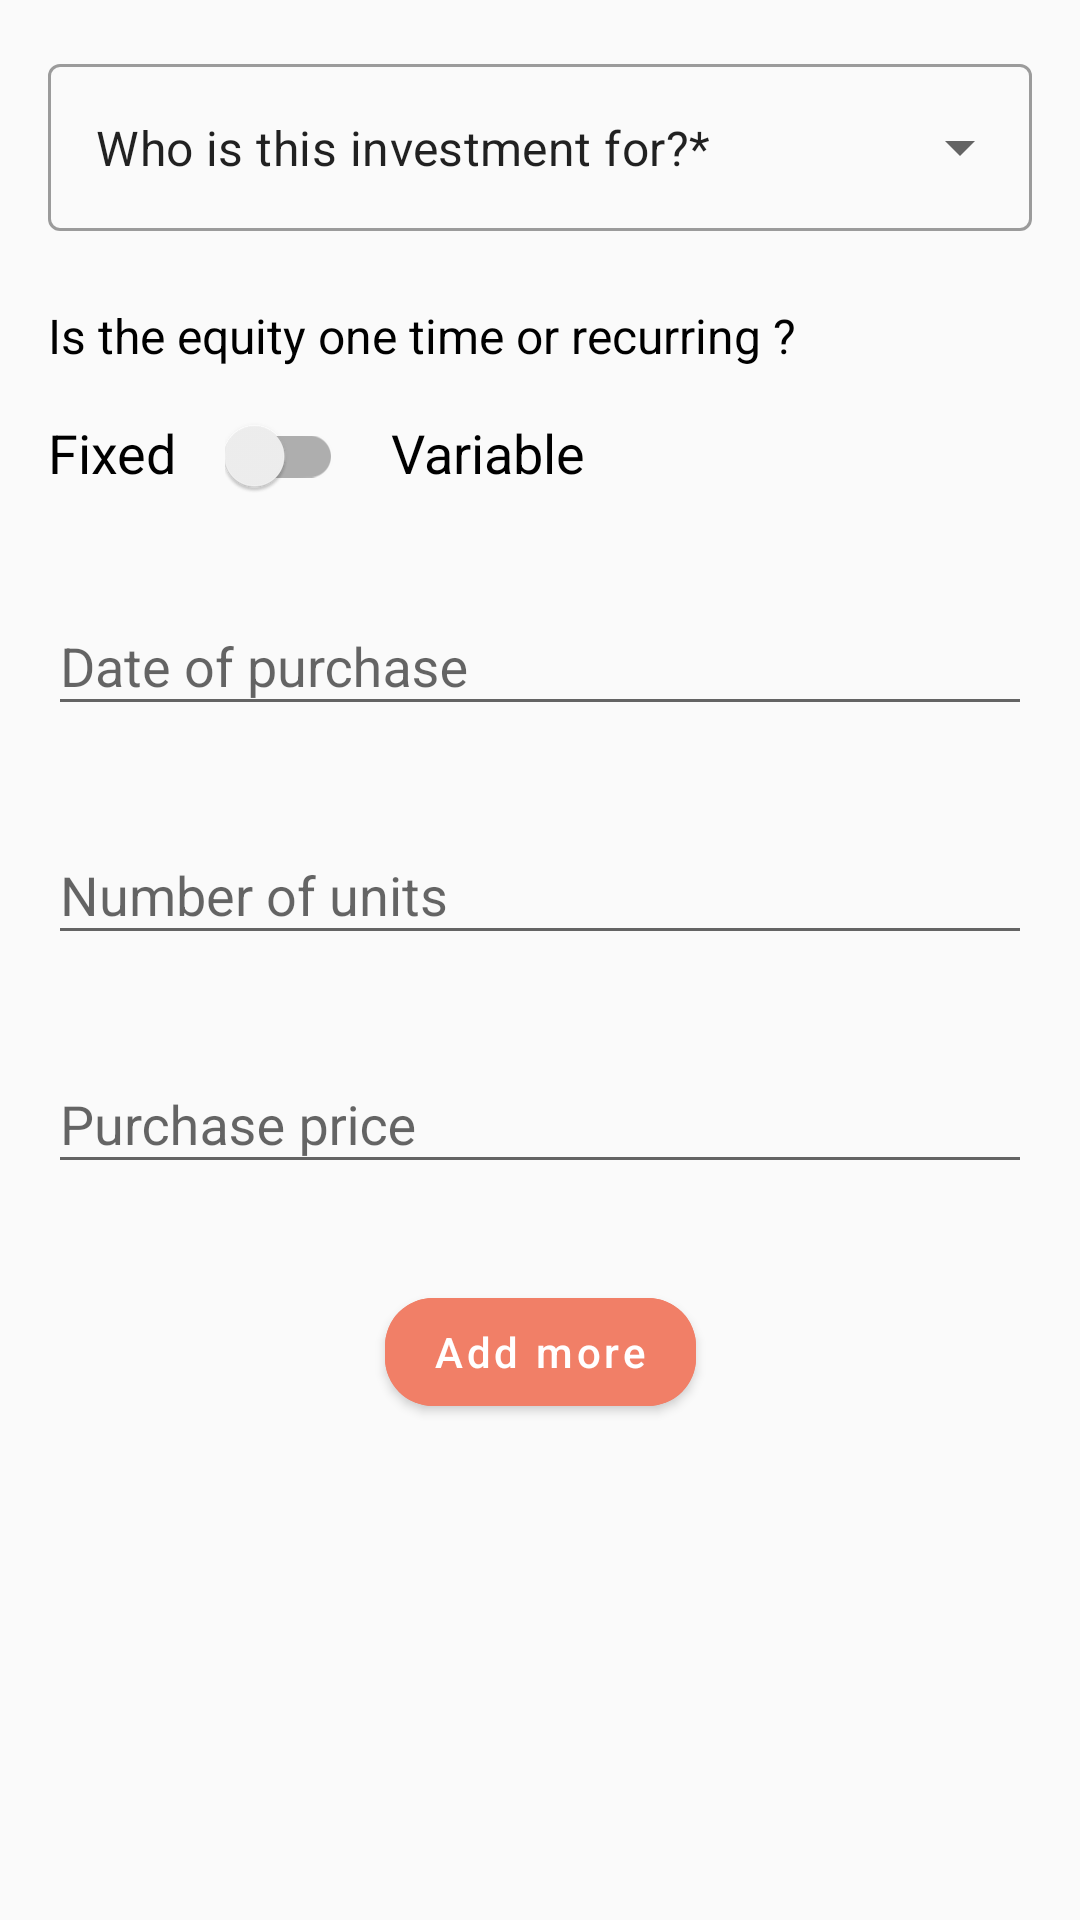

Layout XML and referenced resources for this Android screen:
<!-- AndroidManifest.xml: application theme Theme.MyApplication -->
<!-- res/layout/fragment_user_info.xml -->
<?xml version="1.0" encoding="utf-8"?>
<androidx.core.widget.NestedScrollView
    xmlns:android="http://schemas.android.com/apk/res/android"
    xmlns:app="http://schemas.android.com/apk/res-auto"
    xmlns:tools="http://schemas.android.com/tools"
    android:layout_width="match_parent"
    android:layout_height="match_parent"
    tools:context=".UserInfo">

<androidx.constraintlayout.widget.ConstraintLayout
    android:layout_width="match_parent"
    android:layout_height="match_parent">

    <com.google.android.material.textfield.TextInputLayout
        android:id="@+id/investment_for_ly"
        style="@style/Widget.MaterialComponents.TextInputLayout.OutlinedBox.ExposedDropdownMenu"
        android:layout_width="0dp"
        android:layout_height="wrap_content"
        android:layout_marginStart="16dp"
        android:layout_marginTop="16dp"
        android:layout_marginEnd="16dp"
        app:layout_constraintEnd_toEndOf="parent"
        app:layout_constraintStart_toStartOf="parent"
        app:layout_constraintTop_toTopOf="parent">

        <AutoCompleteTextView
            android:layout_width="match_parent"
            android:layout_height="wrap_content"
            android:inputType="none"
            android:text="@string/who_is_this_investment_for" />

    </com.google.android.material.textfield.TextInputLayout>

    <TextView
        android:id="@+id/textView2"
        android:layout_width="0dp"
        android:layout_height="wrap_content"
        android:layout_marginStart="16dp"
        android:layout_marginTop="24dp"
        android:layout_marginEnd="16dp"
        android:text="@string/is_the_equity_one_time_or_recurring"
        android:textColor="@android:color/black"
        android:textSize="16sp"
        app:layout_constraintEnd_toEndOf="parent"
        app:layout_constraintStart_toStartOf="parent"
        app:layout_constraintTop_toBottomOf="@+id/investment_for_ly" />

    <com.google.android.material.switchmaterial.SwitchMaterial
        android:id="@+id/switch1"
        android:layout_width="wrap_content"
        android:layout_height="wrap_content"
        android:layout_marginStart="16dp"
        android:layout_marginTop="16dp"
        app:layout_constraintStart_toEndOf="@+id/textView4"
        app:layout_constraintTop_toBottomOf="@+id/textView2" />

    <com.google.android.material.textfield.TextInputLayout
        android:id="@+id/textInputLayout2"
        android:layout_width="0dp"
        android:layout_height="wrap_content"
        android:layout_marginStart="16dp"
        android:layout_marginTop="24dp"
        android:layout_marginEnd="16dp"
        app:layout_constraintEnd_toEndOf="parent"
        app:layout_constraintStart_toStartOf="parent"
        app:layout_constraintTop_toBottomOf="@+id/switch1">

        <com.google.android.material.textfield.TextInputEditText
            android:id="@+id/date_of_purchase_edit"
            android:layout_width="match_parent"
            android:layout_height="wrap_content"
            android:hint="@string/date_of_purchase"
            android:inputType="none" />
    </com.google.android.material.textfield.TextInputLayout>

    <TextView
        android:id="@+id/textView4"
        android:layout_width="wrap_content"
        android:layout_height="wrap_content"
        android:layout_marginStart="16dp"
        android:layout_marginTop="16dp"
        android:text="@string/fixed"
        android:textColor="@android:color/black"
        android:textSize="18sp"
        app:layout_constraintStart_toStartOf="parent"
        app:layout_constraintTop_toBottomOf="@+id/textView2" />

    <TextView
        android:id="@+id/textView5"
        android:layout_width="wrap_content"
        android:layout_height="wrap_content"
        android:layout_marginStart="16dp"
        android:layout_marginTop="16dp"
        android:text="@string/variable"
        android:textColor="@android:color/black"
        android:textSize="18sp"
        app:layout_constraintStart_toEndOf="@+id/switch1"
        app:layout_constraintTop_toBottomOf="@+id/textView2" />

    <com.google.android.material.textfield.TextInputLayout
        android:id="@+id/textInputLayout3"
        android:layout_width="0dp"
        android:layout_height="wrap_content"
        android:layout_marginStart="16dp"
        android:layout_marginTop="24dp"
        android:layout_marginEnd="16dp"
        app:layout_constraintEnd_toEndOf="parent"
        app:layout_constraintStart_toStartOf="parent"
        app:layout_constraintTop_toBottomOf="@+id/textInputLayout2">

        <com.google.android.material.textfield.TextInputEditText
            android:layout_width="match_parent"
            android:layout_height="wrap_content"
            android:hint="@string/number_of_units"
            android:inputType="number" />
    </com.google.android.material.textfield.TextInputLayout>

    <com.google.android.material.textfield.TextInputLayout
        android:id="@+id/textInputLayout4"
        android:layout_width="match_parent"
        android:layout_height="wrap_content"
        android:layout_marginStart="16dp"
        android:layout_marginTop="24dp"
        android:layout_marginEnd="16dp"
        app:layout_constraintEnd_toEndOf="parent"
        app:layout_constraintStart_toStartOf="parent"
        app:layout_constraintTop_toBottomOf="@+id/textInputLayout3">

        <com.google.android.material.textfield.TextInputEditText
            android:layout_width="match_parent"
            android:layout_height="wrap_content"
            android:hint="@string/purchase_price"
            android:inputType="numberDecimal" />
    </com.google.android.material.textfield.TextInputLayout>

    <com.google.android.material.button.MaterialButton
        android:id="@+id/button"
        android:layout_width="wrap_content"
        android:layout_height="wrap_content"
        android:layout_marginTop="32dp"
        android:text="@string/add_more"
        android:textAllCaps="false"
        app:cornerRadius="16dp"
        android:backgroundTint="@color/button_unselected_color"
        app:layout_constraintEnd_toEndOf="parent"
        app:layout_constraintStart_toStartOf="parent"
        app:layout_constraintTop_toBottomOf="@+id/textInputLayout4" />

</androidx.constraintlayout.widget.ConstraintLayout>
</androidx.core.widget.NestedScrollView>
<!-- resources referenced by this layout -->
<resources>
  <color name="button_unselected_color">#F17F67</color>
  <string name="add_more">Add more</string>
  <string name="date_of_purchase">Date of purchase</string>
  <string name="fixed">Fixed</string>
  <string name="is_the_equity_one_time_or_recurring">Is the equity one time or recurring ?</string>
  <string name="number_of_units">Number of units</string>
  <string name="purchase_price">Purchase price</string>
  <string name="variable">Variable</string>
  <string name="who_is_this_investment_for">Who is this investment for?*</string>
  <style name="Theme.MyApplication" parent="Theme.MaterialComponents.DayNight.NoActionBar.Bridge">
          
          <item name="colorPrimary">@color/purple_500</item>
          <item name="colorPrimaryVariant">@color/purple_700</item>
          <item name="colorOnPrimary">@color/white</item>
          
          <item name="colorSecondary">@color/teal_200</item>
          <item name="colorSecondaryVariant">@color/teal_700</item>
          <item name="colorOnSecondary">@color/black</item>
          
          <item name="android:statusBarColor" tools:targetApi="l">?attr/colorPrimaryVariant</item>
          
          <item name="materialCalendarTheme">@style/ThemeOverlay.App.DatePicker</item>
      </style>
  
      //Material DatePicker theme
  <color name="purple_500">#FF6200EE</color>
  <color name="purple_700">#FF3700B3</color>
  <color name="white">#FFFFFFFF</color>
  <color name="teal_200">#FF03DAC5</color>
  <color name="teal_700">#FF018786</color>
  <color name="black">#FF000000</color>
  <style name="ThemeOverlay.App.DatePicker" parent="@style/ThemeOverlay.MaterialComponents.MaterialCalendar">
          <item name="colorPrimary">@color/button_unselected_color</item>
          <item name="colorOnPrimary">@android:color/black</item>
          <item name="shapeAppearanceSmallComponent">@style/ShapeAppearance.App.SmallComponent</item>
          <item name="shapeAppearanceMediumComponent">@style/ShapeAppearance.App.MediumComponent</item>
          <item name="materialCalendarHeaderToggleButton">@style/Switch</item>
          
          <item name="textInputStyle">@style/Widget.App.TextInputLayout</item>
      </style>
  <style name="ShapeAppearance.App.SmallComponent" parent="ShapeAppearance.MaterialComponents.SmallComponent">
          <item name="cornerFamily">rounded</item>
          <item name="cornerSize">12dp</item>
      </style>
  <style name="ShapeAppearance.App.MediumComponent" parent="ShapeAppearance.MaterialComponents.MediumComponent">
          <item name="cornerSize">16dp</item>
      </style>
  <style name="Switch" parent="@style/Widget.MaterialComponents.MaterialCalendar.HeaderToggleButton">
          <item name="android:visibility">gone</item>
      </style>
  <style name="Widget.App.TextInputLayout" parent="Widget.MaterialComponents.TextInputLayout.OutlinedBox">
          <item name="materialThemeOverlay">@style/ThemeOverlay.App.TextInputLayout</item>
          <item name="shapeAppearance">@style/ShapeAppearance.App.SmallComponent</item>
          <item name="hintTextColor">@android:color/darker_gray</item>
          <item name="startIconTint">@android:color/black</item>
      </style>
  <style name="ThemeOverlay.App.TextInputLayout" parent="">
          <item name="colorPrimary">@android:color/black</item>
          
          <item name="colorError">@android:color/white</item>
          
          <item name="editTextStyle">@style/Widget.MaterialComponents.TextInputEditText.OutlinedBox.</item>
      </style>
  <style name="Widget.MaterialComponents.TextInputEditText.OutlinedBox." parent="">
          <item name="android:textColor">@android:color/black</item>
          <item name="hintTextColor">@android:color/darker_gray</item>
      </style>
</resources>
